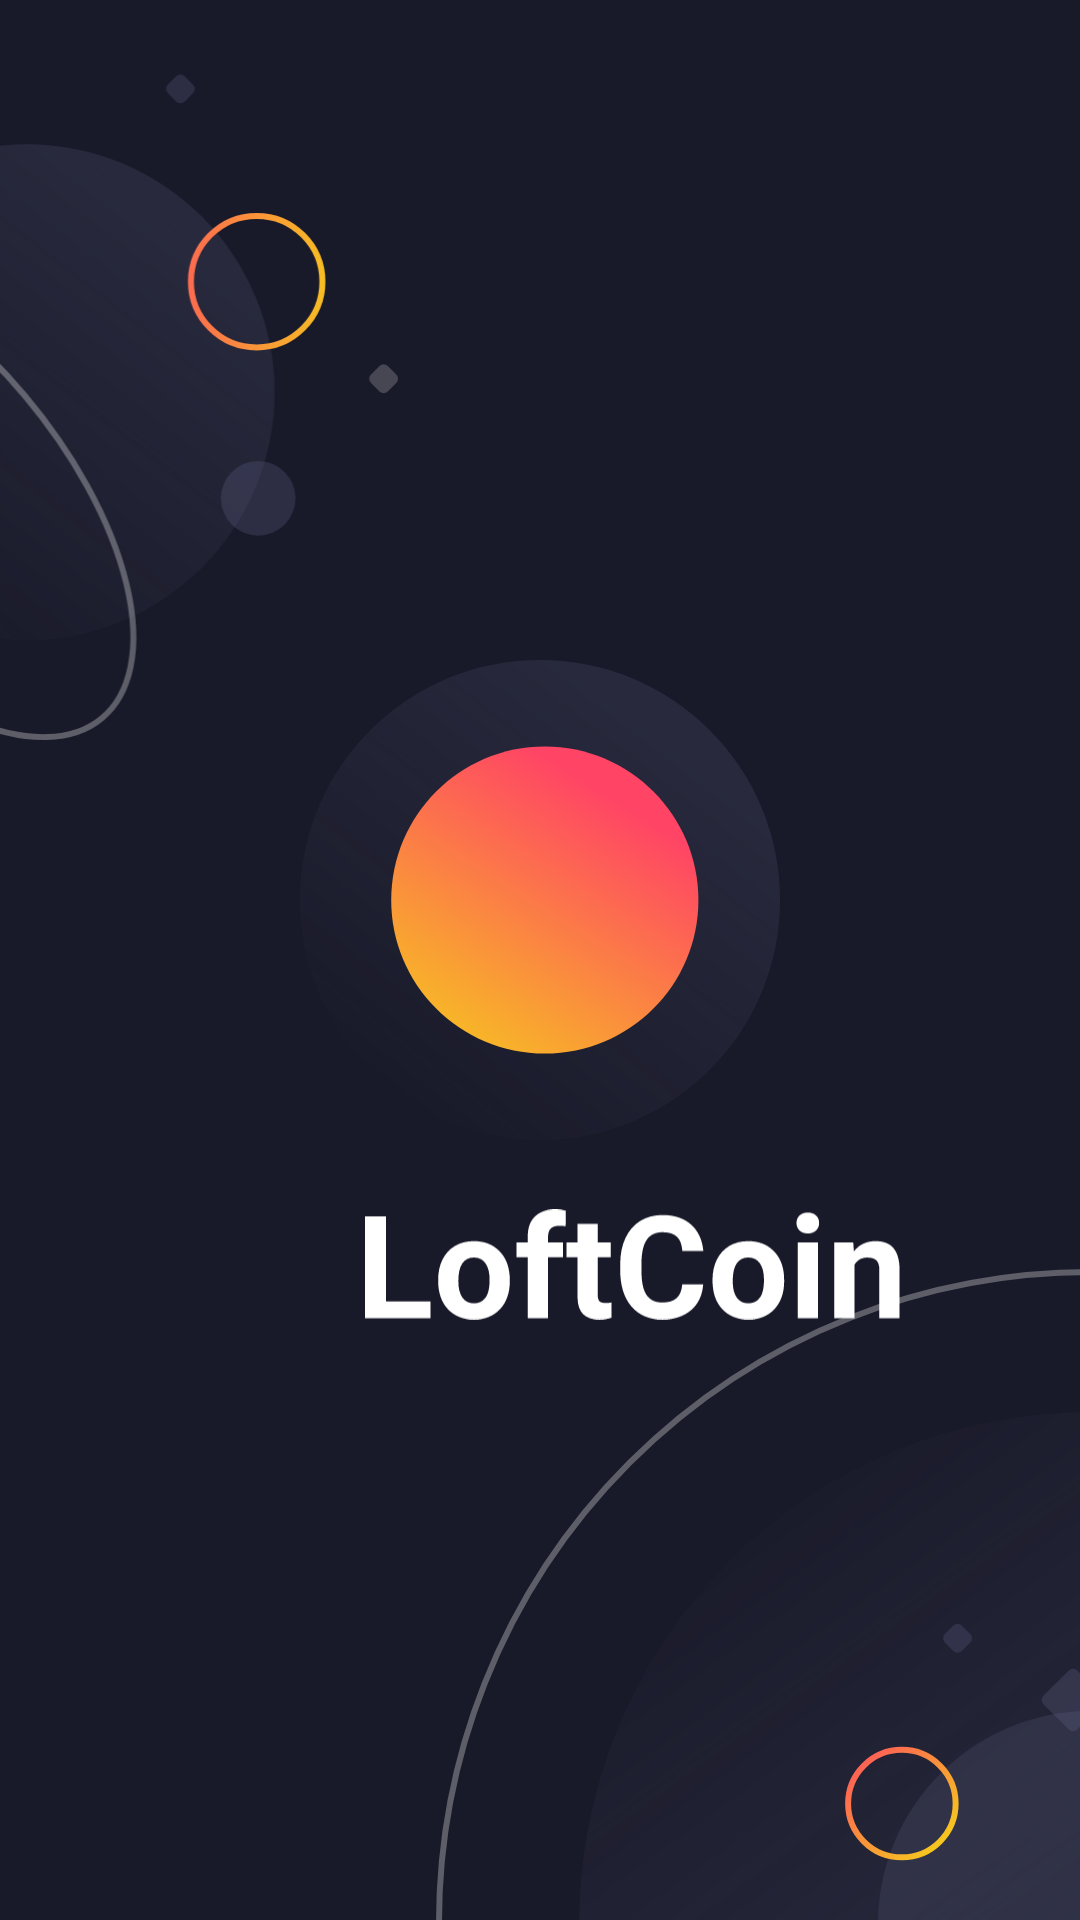

Layout XML and referenced resources for this Android screen:
<!-- AndroidManifest.xml: application theme AppTheme -->
<!-- res/layout/activity_splash.xml -->
<?xml version="1.0" encoding="utf-8"?>
<androidx.constraintlayout.widget.ConstraintLayout xmlns:android="http://schemas.android.com/apk/res/android"
    xmlns:app="http://schemas.android.com/apk/res-auto"
    xmlns:tools="http://schemas.android.com/tools"
    android:layout_width="match_parent"
    android:layout_height="match_parent"
    android:background="@color/dark_six">

    <androidx.appcompat.widget.AppCompatImageView
        android:layout_width="160dp"
        android:layout_height="160dp"
        android:layout_marginTop="220dp"
        android:src="@drawable/ic_icon_splash"
        app:layout_constraintEnd_toEndOf="parent"
        app:layout_constraintStart_toStartOf="parent"
        app:layout_constraintTop_toTopOf="parent" />

    <LinearLayout
        android:layout_width="match_parent"
        android:layout_height="match_parent">

        <androidx.appcompat.widget.AppCompatImageView
            android:layout_width="267dp"
            android:layout_height="249dp"
            android:layout_marginStart="-133dp"
            android:layout_marginTop="24dp"
            android:src="@drawable/ic_circle_illustration_top" />

        <androidx.appcompat.widget.AppCompatImageView
            android:layout_width="436dp"
            android:layout_height="436dp"
            android:layout_marginStart="11dp"
            android:layout_marginTop="423dp"
            android:src="@drawable/ic_circle_illustration_down" />

        <androidx.appcompat.widget.AppCompatImageView
            android:layout_width="179dp"
            android:layout_height="37dp"
            android:src="@drawable/ic_shape"
            android:layout_marginTop="403dp"
            android:layout_marginStart="-460dp"
            />

    </LinearLayout>


</androidx.constraintlayout.widget.ConstraintLayout>
<!-- resources referenced by this layout -->
<resources>
  <color name="dark_six">#191A29</color>
  <style name="AppTheme" parent="Theme.MaterialComponents.NoActionBar">
          
          
          <item name="colorPrimary">@color/dark_six</item>
          <item name="colorSecondary">@color/grey_blue</item>
          <item name="colorPrimaryVariant">@color/dark_seven</item>
          <item name="colorOnSurface">@android:color/white</item>
  
          <item name="android:colorBackground">?attr/colorPrimary</item>
  
          <item name="textAppearanceHeadline1">@style/TextAppearance.AppTheme.H1</item>
          <item name="textAppearanceHeadline2">@style/TextAppearance.AppTheme.H2</item>
          <item name="textAppearanceHeadline3">@style/TextAppearance.AppTheme.H3</item>
          <item name="textAppearanceHeadline4">@style/TextAppearance.AppTheme.H4</item>
  
          <item name="actionBarTheme">@style/AppTheme.AppBarOverlay</item>
          <item name="actionBarPopupTheme">@style/AppTheme.PopupOverlay</item>
  
          <item name="bottomNavigationStyle">@style/AppTheme.BottomNavigationView</item>
  
          <item name="buttonWelcome">@style/Widget.AppTheme.Button.Welcome</item>
          <item name="walletCardBackground">@color/dark_five</item>
          <item name="walletCardWidth">240dp</item>
          <item name="walletCardHeight">160dp</item>
      </style>
  <color name="grey_blue">#66688f</color>
  <color name="dark_seven">#10101a</color>
  <style name="TextAppearance.AppTheme.H1">
          <item name="android:textSize">36sp</item>
      </style>
  <style name="TextAppearance.AppTheme.H2">
          <item name="android:textSize">24sp</item>
      </style>
  <style name="TextAppearance.AppTheme.H3">
          <item name="android:textSize">16sp</item>
      </style>
  <style name="TextAppearance.AppTheme.H4">
          <item name="android:textSize">14sp</item>
      </style>
  <style name="AppTheme.AppBarOverlay" parent="ThemeOverlay.MaterialComponents.Dark.ActionBar">
          <item name="android:background">?attr/colorPrimary</item>
      </style>
  <style name="AppTheme.PopupOverlay" parent="ThemeOverlay.MaterialComponents.Light" />
  <style name="AppTheme.BottomNavigationView" parent="Widget.MaterialComponents.BottomNavigationView">
          <item name="android:background">?attr/colorPrimaryVariant</item>
          <item name="itemIconTint">@color/bottom_nav_item</item>
          <item name="itemTextColor">@color/bottom_nav_item</item>
      </style>
  <style name="Widget.AppTheme.Button.Welcome" parent="Widget.MaterialComponents.TextView">
          <item name="android:background">@drawable/btn_welcome</item>
          <item name="android:textAppearance">?attr/textAppearanceButton</item>
          <item name="android:focusable">true</item>
          <item name="android:clickable">true</item>
          <item name="android:gravity">center</item>
          <item name="android:paddingStart">64dp</item>
          <item name="android:paddingEnd">64dp</item>
      </style>
  <color name="dark_five">#2e2f47</color>
  <!-- drawable btn_welcome (drawable) -->
  <?xml version="1.0" encoding="utf-8"?>
  <selector xmlns:android="http://schemas.android.com/apk/res/android">
      <item android:drawable="@drawable/gradient_background_button"/>
  </selector>
  <!-- drawable gradient_background_button (drawable) -->
  <?xml version="1.0" encoding="utf-8"?>
  <shape xmlns:android="http://schemas.android.com/apk/res/android">
  
      <corners android:radius="32dp"/>
  
      <size android:height="64dp"/>
  
      <gradient android:angle="180"
          android:endColor="@color/watermelon"
          android:startColor="@color/pumpkin_orange"
          />
  
  </shape>
  <color name="watermelon">#ff4465</color>
  <color name="pumpkin_orange">#ff7416</color>
</resources>
